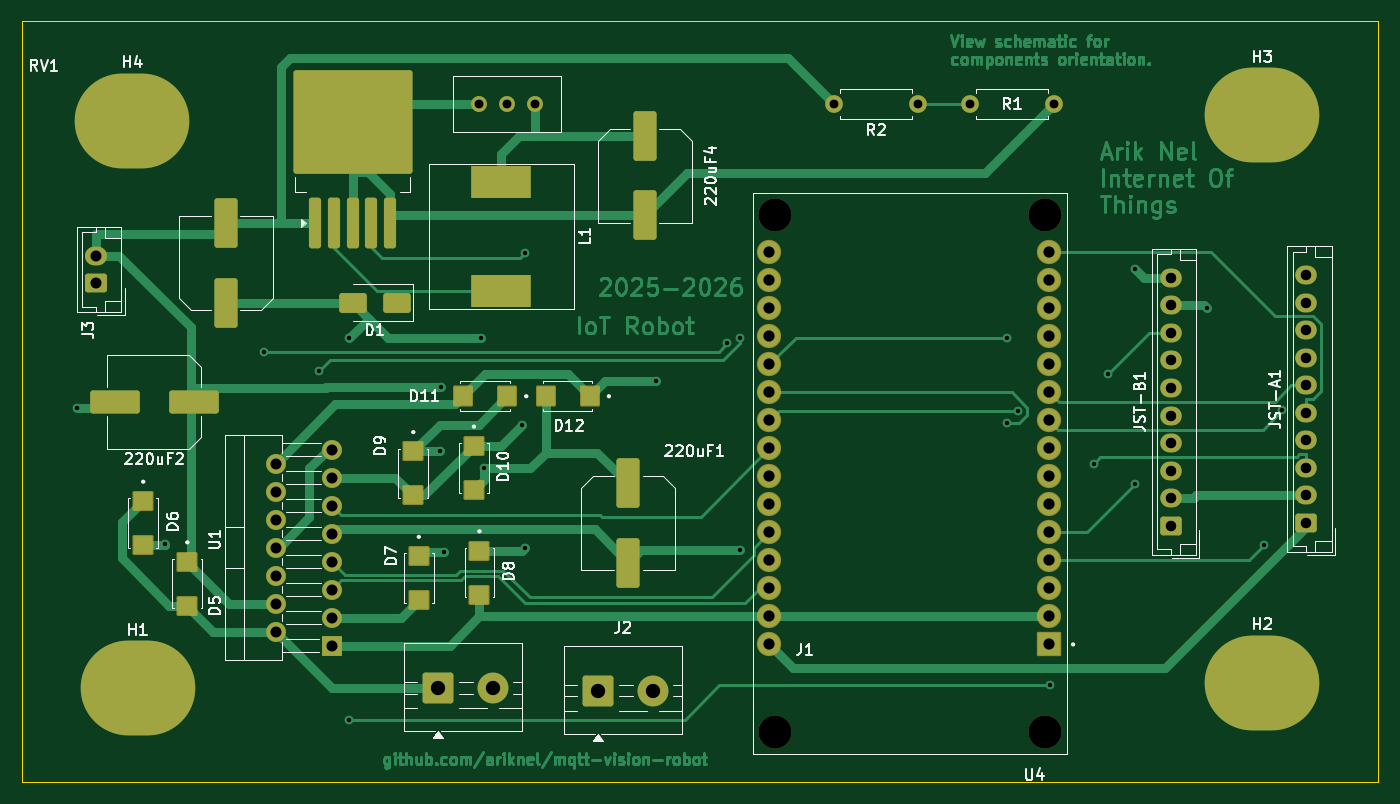
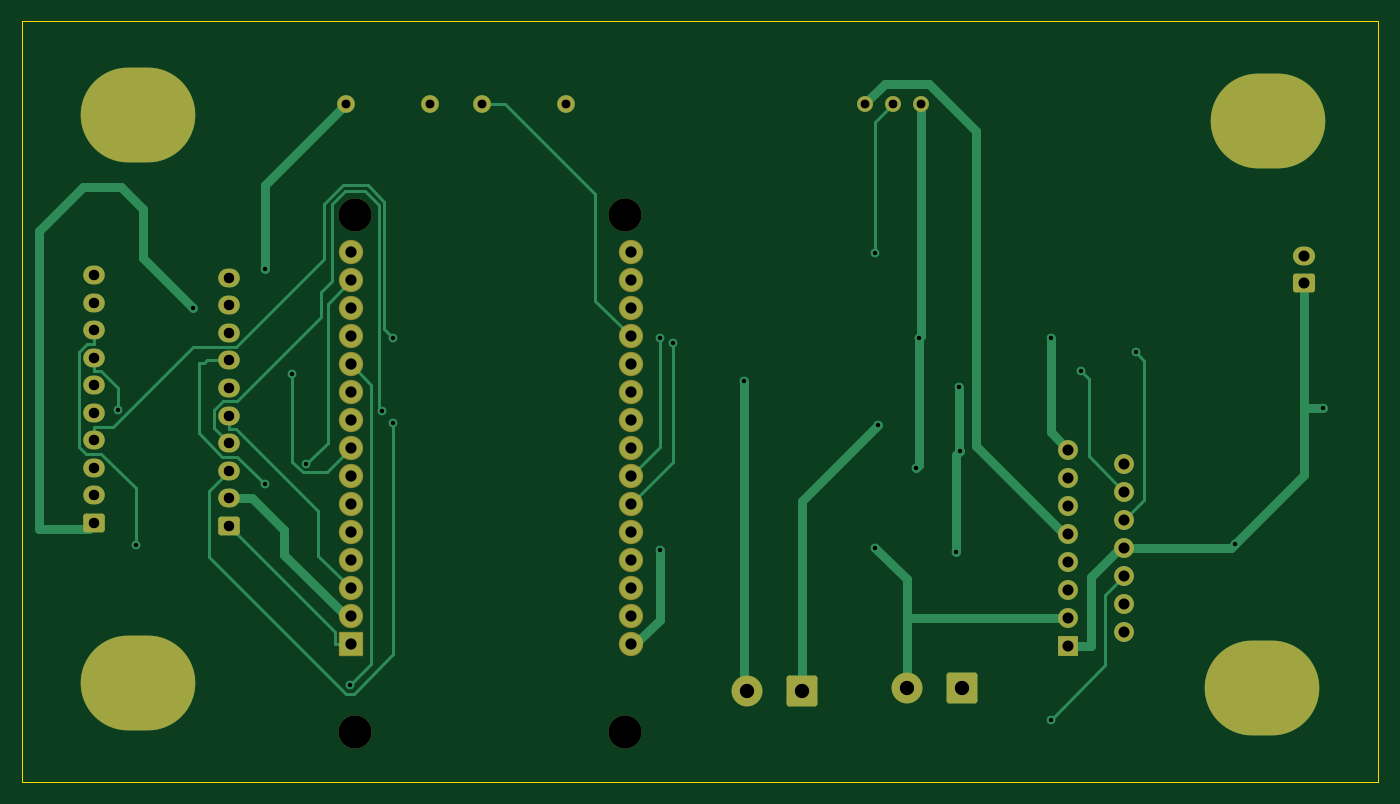
Circuit board: 11 layer files. Board 123.0 x 69.0 mm.
- bottom_copper: iot-B_Cu.gbr (17659 bytes)
- bottom_mask: iot-B_Mask.gbr (4348 bytes)
- paste: iot-B_Paste.gbr (463 bytes)
- bottom_silk: iot-B_Silkscreen.gbr (464 bytes)
- outline: iot-Edge_Cuts.gbr (628 bytes)
- top_copper: iot-F_Cu.gbr (77784 bytes)
- top_mask: iot-F_Mask.gbr (6524 bytes)
- paste: iot-F_Paste.gbr (3262 bytes)
- top_silk: iot-F_Silkscreen.gbr (50104 bytes)
- drill: iot-NPTH.drl (413 bytes)
- drill: iot-PTH.drl (2633 bytes)

=== bottom_copper: iot-B_Cu.gbr (17659 bytes, source omitted) ===
=== bottom_mask: iot-B_Mask.gbr ===
%TF.GenerationSoftware,KiCad,Pcbnew,10.0.1*%
%TF.CreationDate,2026-04-29T20:05:59+02:00*%
%TF.ProjectId,iot,696f742e-6b69-4636-9164-5f7063625858,rev?*%
%TF.SameCoordinates,Original*%
%TF.FileFunction,Soldermask,Bot*%
%TF.FilePolarity,Negative*%
%FSLAX46Y46*%
G04 Gerber Fmt 4.6, Leading zero omitted, Abs format (unit mm)*
G04 Created by KiCad (PCBNEW 10.0.1) date 2026-04-29 20:05:59*
%MOMM*%
%LPD*%
G01*
G04 APERTURE LIST*
G04 Aperture macros list*
%AMRoundRect*
0 Rectangle with rounded corners*
0 $1 Rounding radius*
0 $2 $3 $4 $5 $6 $7 $8 $9 X,Y pos of 4 corners*
0 Add a 4 corners polygon primitive as box body*
4,1,4,$2,$3,$4,$5,$6,$7,$8,$9,$2,$3,0*
0 Add four circle primitives for the rounded corners*
1,1,$1+$1,$2,$3*
1,1,$1+$1,$4,$5*
1,1,$1+$1,$6,$7*
1,1,$1+$1,$8,$9*
0 Add four rect primitives between the rounded corners*
20,1,$1+$1,$2,$3,$4,$5,0*
20,1,$1+$1,$4,$5,$6,$7,0*
20,1,$1+$1,$6,$7,$8,$9,0*
20,1,$1+$1,$8,$9,$2,$3,0*%
G04 Aperture macros list end*
%ADD10RoundRect,0.250000X0.725000X-0.600000X0.725000X0.600000X-0.725000X0.600000X-0.725000X-0.600000X0*%
%ADD11O,1.950000X1.700000*%
%ADD12O,10.400000X8.600000*%
%ADD13C,1.440000*%
%ADD14RoundRect,0.250001X-1.149999X-1.149999X1.149999X-1.149999X1.149999X1.149999X-1.149999X1.149999X0*%
%ADD15C,2.800000*%
%ADD16C,1.600000*%
%ADD17RoundRect,0.250000X0.750000X-0.600000X0.750000X0.600000X-0.750000X0.600000X-0.750000X-0.600000X0*%
%ADD18O,2.000000X1.700000*%
%ADD19R,1.800000X1.800000*%
%ADD20C,1.800000*%
%ADD21C,3.000000*%
%ADD22RoundRect,0.102000X1.000000X1.000000X-1.000000X1.000000X-1.000000X-1.000000X1.000000X-1.000000X0*%
%ADD23C,2.204000*%
G04 APERTURE END LIST*
D10*
%TO.C,JST-A1*%
X228500000Y-94500000D03*
D11*
X228500000Y-92000000D03*
X228500000Y-89500000D03*
X228500000Y-87000000D03*
X228500000Y-84500000D03*
X228500000Y-82000000D03*
X228500000Y-79500000D03*
X228500000Y-77000000D03*
X228500000Y-74500000D03*
X228500000Y-72000000D03*
%TD*%
D12*
%TO.C,H3*%
X224500000Y-57500000D03*
%TD*%
%TO.C,H2*%
X224500000Y-109000000D03*
%TD*%
D13*
%TO.C,RV1*%
X158540000Y-56495000D03*
X156000000Y-56495000D03*
X153460000Y-56495000D03*
%TD*%
D14*
%TO.C,J1*%
X164250000Y-109737500D03*
D15*
X169250000Y-109737500D03*
%TD*%
D12*
%TO.C,H4*%
X122000000Y-58000000D03*
%TD*%
D16*
%TO.C,R2*%
X193310000Y-56500000D03*
X185690000Y-56500000D03*
%TD*%
D14*
%TO.C,J2*%
X149750000Y-109467500D03*
D15*
X154750000Y-109467500D03*
%TD*%
D16*
%TO.C,R1*%
X205620000Y-56500000D03*
X198000000Y-56500000D03*
%TD*%
D17*
%TO.C,J3*%
X118700000Y-72750000D03*
D18*
X118700000Y-70250000D03*
%TD*%
D12*
%TO.C,H1*%
X122500000Y-109500000D03*
%TD*%
D19*
%TO.C,U1*%
X140080000Y-105620000D03*
D20*
X135000000Y-104350000D03*
X140080000Y-103080000D03*
X135000000Y-101810000D03*
X140080000Y-100540000D03*
X135000000Y-99270000D03*
X140080000Y-98000000D03*
X135000000Y-96730000D03*
X140080000Y-95460000D03*
X135000000Y-94190000D03*
X140080000Y-92920000D03*
X135000000Y-91650000D03*
X140080000Y-90380000D03*
X135000000Y-89110000D03*
X140080000Y-87840000D03*
%TD*%
D21*
%TO.C,U4*%
X204780000Y-113475000D03*
X204780000Y-66525000D03*
X180270000Y-113475000D03*
X180270000Y-66525000D03*
D22*
X205200000Y-105515000D03*
D23*
X205200000Y-102975000D03*
X205200000Y-100435000D03*
X205200000Y-97895000D03*
X205200000Y-95355000D03*
X205200000Y-92815000D03*
X205200000Y-90275000D03*
X205200000Y-87735000D03*
X205200000Y-85195000D03*
X205200000Y-82655000D03*
X205200000Y-80115000D03*
X205200000Y-77575000D03*
X205200000Y-75035000D03*
X205200000Y-72495000D03*
X205200000Y-69955000D03*
X179800000Y-69955000D03*
X179800000Y-72495000D03*
X179800000Y-75035000D03*
X179800000Y-77575000D03*
X179800000Y-80115000D03*
X179800000Y-82655000D03*
X179800000Y-85195000D03*
X179800000Y-87735000D03*
X179800000Y-90275000D03*
X179800000Y-92815000D03*
X179800000Y-95355000D03*
X179800000Y-97895000D03*
X179800000Y-100435000D03*
X179800000Y-102975000D03*
X179800000Y-105515000D03*
%TD*%
D10*
%TO.C,JST-B1*%
X216200000Y-94750000D03*
D11*
X216200000Y-92250000D03*
X216200000Y-89750000D03*
X216200000Y-87250000D03*
X216200000Y-84750000D03*
X216200000Y-82250000D03*
X216200000Y-79750000D03*
X216200000Y-77250000D03*
X216200000Y-74750000D03*
X216200000Y-72250000D03*
%TD*%
M02*

=== paste: iot-B_Paste.gbr ===
%TF.GenerationSoftware,KiCad,Pcbnew,10.0.1*%
%TF.CreationDate,2026-04-29T20:05:59+02:00*%
%TF.ProjectId,iot,696f742e-6b69-4636-9164-5f7063625858,rev?*%
%TF.SameCoordinates,Original*%
%TF.FileFunction,Paste,Bot*%
%TF.FilePolarity,Positive*%
%FSLAX46Y46*%
G04 Gerber Fmt 4.6, Leading zero omitted, Abs format (unit mm)*
G04 Created by KiCad (PCBNEW 10.0.1) date 2026-04-29 20:05:59*
%MOMM*%
%LPD*%
G01*
G04 APERTURE LIST*
G04 APERTURE END LIST*
M02*

=== bottom_silk: iot-B_Silkscreen.gbr ===
%TF.GenerationSoftware,KiCad,Pcbnew,10.0.1*%
%TF.CreationDate,2026-04-29T20:05:59+02:00*%
%TF.ProjectId,iot,696f742e-6b69-4636-9164-5f7063625858,rev?*%
%TF.SameCoordinates,Original*%
%TF.FileFunction,Legend,Bot*%
%TF.FilePolarity,Positive*%
%FSLAX46Y46*%
G04 Gerber Fmt 4.6, Leading zero omitted, Abs format (unit mm)*
G04 Created by KiCad (PCBNEW 10.0.1) date 2026-04-29 20:05:59*
%MOMM*%
%LPD*%
G01*
G04 APERTURE LIST*
G04 APERTURE END LIST*
M02*

=== outline: iot-Edge_Cuts.gbr ===
%TF.GenerationSoftware,KiCad,Pcbnew,10.0.1*%
%TF.CreationDate,2026-04-29T20:05:59+02:00*%
%TF.ProjectId,iot,696f742e-6b69-4636-9164-5f7063625858,rev?*%
%TF.SameCoordinates,Original*%
%TF.FileFunction,Profile,NP*%
%FSLAX46Y46*%
G04 Gerber Fmt 4.6, Leading zero omitted, Abs format (unit mm)*
G04 Created by KiCad (PCBNEW 10.0.1) date 2026-04-29 20:05:59*
%MOMM*%
%LPD*%
G01*
G04 APERTURE LIST*
%TA.AperFunction,Profile*%
%ADD10C,0.050000*%
%TD*%
G04 APERTURE END LIST*
D10*
X112000000Y-49000000D02*
X235000000Y-49000000D01*
X235000000Y-118000000D01*
X112000000Y-118000000D01*
X112000000Y-49000000D01*
M02*

=== top_copper: iot-F_Cu.gbr (77784 bytes, source omitted) ===
=== top_mask: iot-F_Mask.gbr (6524 bytes, source omitted) ===
=== paste: iot-F_Paste.gbr (3262 bytes, source withheld) ===
=== top_silk: iot-F_Silkscreen.gbr (50104 bytes, source omitted) ===
=== drill: iot-NPTH.drl ===
M48
; DRILL file KiCad 10.0.1 date 2026-04-29T20:05:56
; FORMAT={-:-/ absolute / metric / decimal}
; #@! TF.CreationDate,2026-04-29T20:05:56+02:00
; #@! TF.GenerationSoftware,Kicad,Pcbnew,10.0.1
; #@! TF.FileFunction,NonPlated,1,2,NPTH
FMAT,2
METRIC
; #@! TA.AperFunction,NonPlated,NPTH,ComponentDrill
T1C3.000
%
G90
G05
T1
X180.27Y-66.525
X180.27Y-113.475
X204.78Y-66.525
X204.78Y-113.475
M30

=== drill: iot-PTH.drl ===
M48
; DRILL file KiCad 10.0.1 date 2026-04-29T20:05:56
; FORMAT={-:-/ absolute / metric / decimal}
; #@! TF.CreationDate,2026-04-29T20:05:56+02:00
; #@! TF.GenerationSoftware,Kicad,Pcbnew,10.0.1
; #@! TF.FileFunction,Plated,1,2,PTH
FMAT,2
METRIC
; #@! TA.AperFunction,Plated,PTH,ViaDrill
T1C0.400
; #@! TA.AperFunction,Plated,PTH,ComponentDrill
T2C0.800
; #@! TA.AperFunction,Plated,PTH,ComponentDrill
T3C0.950
; #@! TA.AperFunction,Plated,PTH,ComponentDrill
T4C1.000
; #@! TA.AperFunction,Plated,PTH,ComponentDrill
T5C1.020
; #@! TA.AperFunction,Plated,PTH,ComponentDrill
T6C1.300
; #@! TA.AperFunction,Plated,PTH,ComponentDrill
T7C4.300
%
G90
G05
T1
X117.012Y-84.025
X125.0Y-96.434
X134.0Y-79.0
X138.954Y-80.715
X141.707Y-77.733
X141.707Y-112.333
X149.943Y-88.009
X150.047Y-82.176
X150.246Y-97.167
X153.629Y-77.733
X153.891Y-89.5
X157.37Y-85.61
X157.603Y-70.044
X157.603Y-96.768
X169.526Y-81.577
X175.976Y-78.2
X177.144Y-77.733
X177.144Y-96.955
X201.318Y-77.733
X201.32Y-85.422
X202.38Y-84.349
X205.294Y-109.214
X209.204Y-89.134
X210.5Y-81.0
X213.0Y-71.5
X213.0Y-91.0
X219.5Y-75.0
X224.715Y-96.506
X226.331Y-84.242
T2
X153.46Y-56.495
X156.0Y-56.495
X158.54Y-56.495
X185.69Y-56.5
X193.31Y-56.5
X198.0Y-56.5
X205.62Y-56.5
T3
X216.2Y-72.25
X216.2Y-74.75
X216.2Y-77.25
X216.2Y-79.75
X216.2Y-82.25
X216.2Y-84.75
X216.2Y-87.25
X216.2Y-89.75
X216.2Y-92.25
X216.2Y-94.75
X228.5Y-72.0
X228.5Y-74.5
X228.5Y-77.0
X228.5Y-79.5
X228.5Y-82.0
X228.5Y-84.5
X228.5Y-87.0
X228.5Y-89.5
X228.5Y-92.0
X228.5Y-94.5
T4
X118.7Y-70.25
X118.7Y-72.75
X135.0Y-89.11
X135.0Y-91.65
X135.0Y-94.19
X135.0Y-96.73
X135.0Y-99.27
X135.0Y-101.81
X135.0Y-104.35
X140.08Y-87.84
X140.08Y-90.38
X140.08Y-92.92
X140.08Y-95.46
X140.08Y-98.0
X140.08Y-100.54
X140.08Y-103.08
X140.08Y-105.62
T5
X179.8Y-69.955
X179.8Y-72.495
X179.8Y-75.035
X179.8Y-77.575
X179.8Y-80.115
X179.8Y-82.655
X179.8Y-85.195
X179.8Y-87.735
X179.8Y-90.275
X179.8Y-92.815
X179.8Y-95.355
X179.8Y-97.895
X179.8Y-100.435
X179.8Y-102.975
X179.8Y-105.515
X205.2Y-69.955
X205.2Y-72.495
X205.2Y-75.035
X205.2Y-77.575
X205.2Y-80.115
X205.2Y-82.655
X205.2Y-85.195
X205.2Y-87.735
X205.2Y-90.275
X205.2Y-92.815
X205.2Y-95.355
X205.2Y-97.895
X205.2Y-100.435
X205.2Y-102.975
X205.2Y-105.515
T6
X149.75Y-109.468
X154.75Y-109.468
X164.25Y-109.737
X169.25Y-109.737
T7
G00X121.05Y-58.0
M15
G01X122.95Y-58.0
M16
G05
G00X121.55Y-109.5
M15
G01X123.45Y-109.5
M16
G05
G00X223.55Y-57.5
M15
G01X225.45Y-57.5
M16
G05
G00X223.55Y-109.0
M15
G01X225.45Y-109.0
M16
G05
M30
